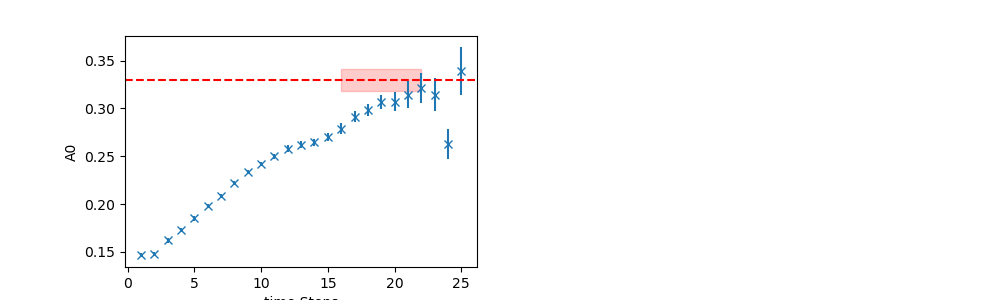

The file beside this chart, header and first rows:
	EffectiveMass	Error	RegUp	RegLow
0	0.3299	0.01174	23	16
